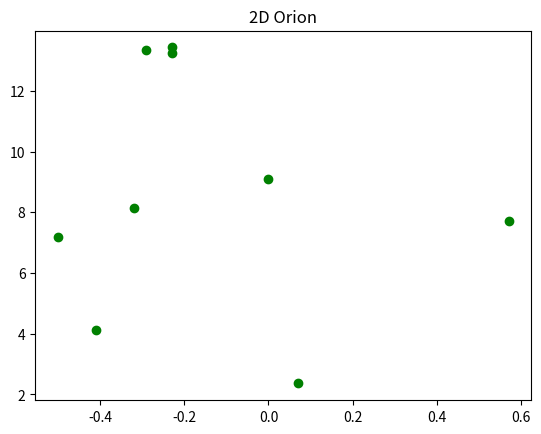
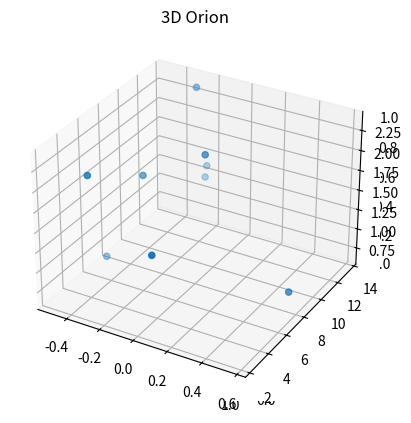

These charts were generated, in order, by the following Python code:

# coding: utf-8

# ## Project: Visualizing the Orion Constellation
# 
# [redacted]
# 
# As a researcher on the Hayden Planetarium team, you are in charge of visualizing the Orion constellation in 3D using the Matplotlib function `.scatter()`. To learn more about the `.scatter()` you can see the Matplotlib documentation [here](https://matplotlib.org/api/_as_gen/matplotlib.pyplot.scatter.html). 
# 
# You will create a rotate-able visualization of the position of the Orion's stars and get a better sense of their actual positions. To achieve this, you will be mapping real data from outer space that maps the position of the stars in the sky
# 
# The goal of the project is to understand spatial perspective. Once you visualize Orion in both 2D and 3D, you will be able to see the difference in the constellation shape humans see from earth versus the actual position of the stars that make up this constellation. 
# 
# <img src="https://upload.wikimedia.org/wikipedia/commons/9/91/Orion_constellation_with_star_labels.jpg" alt="Orion" style="width: 400px;"/>
# 
# 

# ## 1. Set-Up
# The following set-up is new and specific to the project. It is very similar to the way you have imported Matplotlib in previous lessons.
# 
# + Add `%matplotlib notebook` in the cell below. This is a new statement that you may not have seen before. It will allow you to be able to rotate your visualization in this jupyter notebook.
# 
# + We will be using a subset of Matplotlib: `matplotlib.pyplot`. Import the subset as you have been importing it in previous lessons: `from matplotlib import pyplot as plt`
# 
# 
# + In order to see our 3D visualization, we also need to add this new line after we import Matplotlib:
# `from mpl_toolkits.mplot3d import Axes3D`
# 

# In[2]:


get_ipython().run_line_magic('matplotlib', '')
from matplotlib import pyplot as plt
from mpl_toolkits.mplot3d import Axes3D


# ## 2. Get familiar with real data
# 
# Astronomers describe a star's position in the sky by using a pair of angles: declination and right ascension. Declination is similar to longitude, but it is projected on the celestian fear. Right ascension is known as the "hour angle" because it accounts for time of day and earth's rotaiton. Both angles are relative to the celestial equator. You can learn more about star position [here](https://en.wikipedia.org/wiki/Star_position).
# 
# The `x`, `y`, and `z` lists below are composed of the x, y, z coordinates for each star in the collection of stars that make up the Orion constellation as documented in a paper by Nottingham Trent Univesity on "The Orion constellation as an installation" found [here](https://arxiv.org/ftp/arxiv/papers/1110/1110.3469.pdf).
# 
# Spend some time looking at `x`, `y`, and `z`, does each fall within a range?

# In[3]:


# Orion
x = [-0.41, 0.57, 0.07, 0.00, -0.29, -0.32,-0.50,-0.23, -0.23]
y = [4.12, 7.71, 2.36, 9.10, 13.35, 8.13, 7.19, 13.25,13.43]
z = [2.06, 0.84, 1.56, 2.07, 2.36, 1.72, 0.66, 1.25,1.38]


# ## 3. Create a 2D Visualization
# 
# Before we visualize the stars in 3D, let's get a sense of what they look like in 2D. 
# 
# Create a figure for the 2d plot and save it to a variable name `fig`. (hint: `plt.figure()`)
# 
# Add your subplot `.add_subplot()` as the single subplot, with `1,1,1`.(hint: `add_subplot(1,1,1)`)
# 
# Use the scatter [function](https://matplotlib.org/api/_as_gen/matplotlib.pyplot.scatter.html) to visualize your `x` and `y` coordinates. (hint: `.scatter(x,y)`)
# 
# Render your visualization. (hint: `plt.show()`)
# 
# Does the 2D visualization look like the Orion constellation we see in the night sky? Do you recognize its shape in 2D? There is a curve to the sky, and this is a flat visualization, but we will visualize it in 3D in the next step to get a better sense of the actual star positions. 

# In[4]:


plot_2 = plt.figure()
ax1 = plot_2.add_subplot(1,1,1)
ax1.scatter(x, y, color = 'green')
plt.title('2D Orion')
plt.show


# ## 4. Create a 3D Visualization
# 
# Create a figure for the 3D plot and save it to a variable name `fig_3d`. (hint: `plt.figure()`)
# 
# 
# Since this will be a 3D projection, we want to make to tell Matplotlib this will be a 3D plot.  
# 
# To add a 3D projection, you must include a the projection argument. It would look like this:
# ```py
# projection="3d"
# ```
# 
# Add your subplot with `.add_subplot()` as the single subplot `1,1,1` and specify your `projection` as `3d`:
# 
# `fig_3d.add_subplot(1,1,1,projection="3d")`)
# 
# Since this visualization will be in 3D, we will need our third dimension. In this case, our `z` coordinate. 
# 
# Create a new variable `constellation3d` and call the scatter [function](https://matplotlib.org/api/_as_gen/matplotlib.pyplot.scatter.html) with your `x`, `y` and `z` coordinates. 
# 
# Include `z` just as you have been including the other two axes. (hint: `.scatter(x,y,z)`)
# 
# Render your visualization. (hint `plt.show()`.)
# 

# In[6]:


fig_3d = plt.figure()
ax2 = plt.axes(projection='3d')
ax2=fig_3d.add_subplot(1,1,1,projection="3d")
constellation3d = (ax2.scatter(x, y, z))
ax2.set_title('3D Orion')

plt.show()


# ## 5. Rotate and explore
# 
# Use your mouse to click and drag the 3D visualization in the previous step. This will rotate the scatter plot. As you rotate, can you see Orion from different angles? 
# 
# Note: The on and off button that appears above the 3D scatter plot allows you to toggle rotation of your 3D visualization in your notebook.
# 
# Take your time, rotate around! Remember, this will never look exactly like the Orion we see from Earth. The visualization does not curve as the night sky does.
# There is beauty in the new understanding of Earthly perspective! We see the shape of the warrior Orion because of Earth's location in the universe and the location of the stars in that constellation.
# 
# Feel free to map more stars by looking up other celestial x, y, z coordinates [here](http://www.stellar-database.com/).
# 
